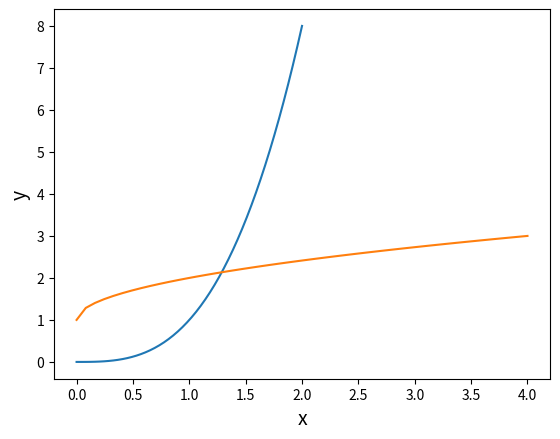

The script that saved this image:
import numpy as np

def my_func(x): # my_funcという名前のPythonの関数で、数式を実装
  return 3*x + 2 # 3x + 2

x = 4 # グローバル変数なので、上記の引数xとは別の変数
y = my_func(x) # y = f(x)
print(y)

import numpy as np

def my_func(x):
  return 4*x + 1 # 4x + 1

x = 3
y = my_func(x) # y = f(x)
print(y)

%matplotlib inline

import numpy as np
import matplotlib.pyplot as plt

def my_func(x):
   a = 3
   return x**a # xのa乗

x = np.linspace(0, 2)
y = my_func(x) # y = f(x)

plt.plot(x, y)
plt.xlabel("x", size=14)
plt.ylabel("y", size=14)
plt.grid()
plt.show()

import numpy as np
import matplotlib.pyplot as plt

def my_func(x):
  return np.sqrt(x) + 1

x = np.linspace(0, 4)
y = my_func(x) # y=f(x)

plt.plot(x, y)
plt.xlabel("x", size=14)
plt.ylabel("y", size=14)
plt.grid()
plt.show()